Run: headless pygame with SDL's dummy video driver; simulated clock (each Clock.tick advances the game by its frame time, no real sleeping); random seed 0; keys injected as events and as key.get_pressed() state; mouse plan: one left click at the window centre at the start of phase 2, then a move to the lower-right quarter at the start of phase 3.
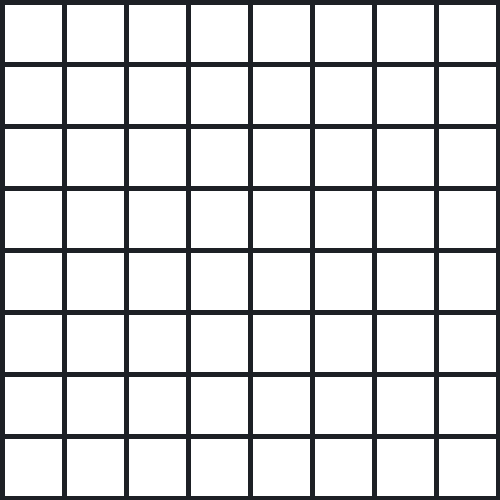
Frame 1 of 4 · flips 1–60 · no input
Frame 2 of 4 · flips 61–180 · clicked the window centre · tapped SPACE, RETURN · held RIGHT (→), D · screen unchanged from frame 1, image omitted
Frame 3 of 4 · flips 181–300 · moved the mouse to the lower-right quarter · held DOWN (↓), S · screen unchanged from frame 2, image omitted
Frame 4 of 4 · flips 301–420 · held LEFT (←), A, UP (↑), W · screen unchanged from frame 3, image omitted

The pygame program that drew these frames:

import pygame
import sys

sc = pygame.display.set_mode((500, 500), flags=pygame.RESIZABLE)
size = (0, 0)


sq_x = 0
sq_y = 0

space = 0


while True:
    if size != pygame.display.get_window_size():
        size = pygame.display.get_window_size()

        if min(size) == size[0]:
            sq_x = 0
            sq_y = (max(size) - min(size)) // 2
        elif size[0] == size[1]:
            sq_x = 0
            sq_y = 0
        else:
            sq_x = (max(size) - min(size)) // 2
            sq_y = 0

        space = min(size) // 100

    for i in pygame.event.get():
        if i.type == pygame.QUIT:
            sys.exit()

    sc.fill((29, 32, 37))
    mouse = pygame.mouse.get_pos()

    for x in range(8):
        for y in range(8):
            rect = pygame.draw.rect(sc, 'white', (sq_x + min(size) // 8 * x + space, sq_y + min(size) // 8 * y + space, min(size) // 8 - space, min(size) // 8 - space))

    pygame.display.update()
